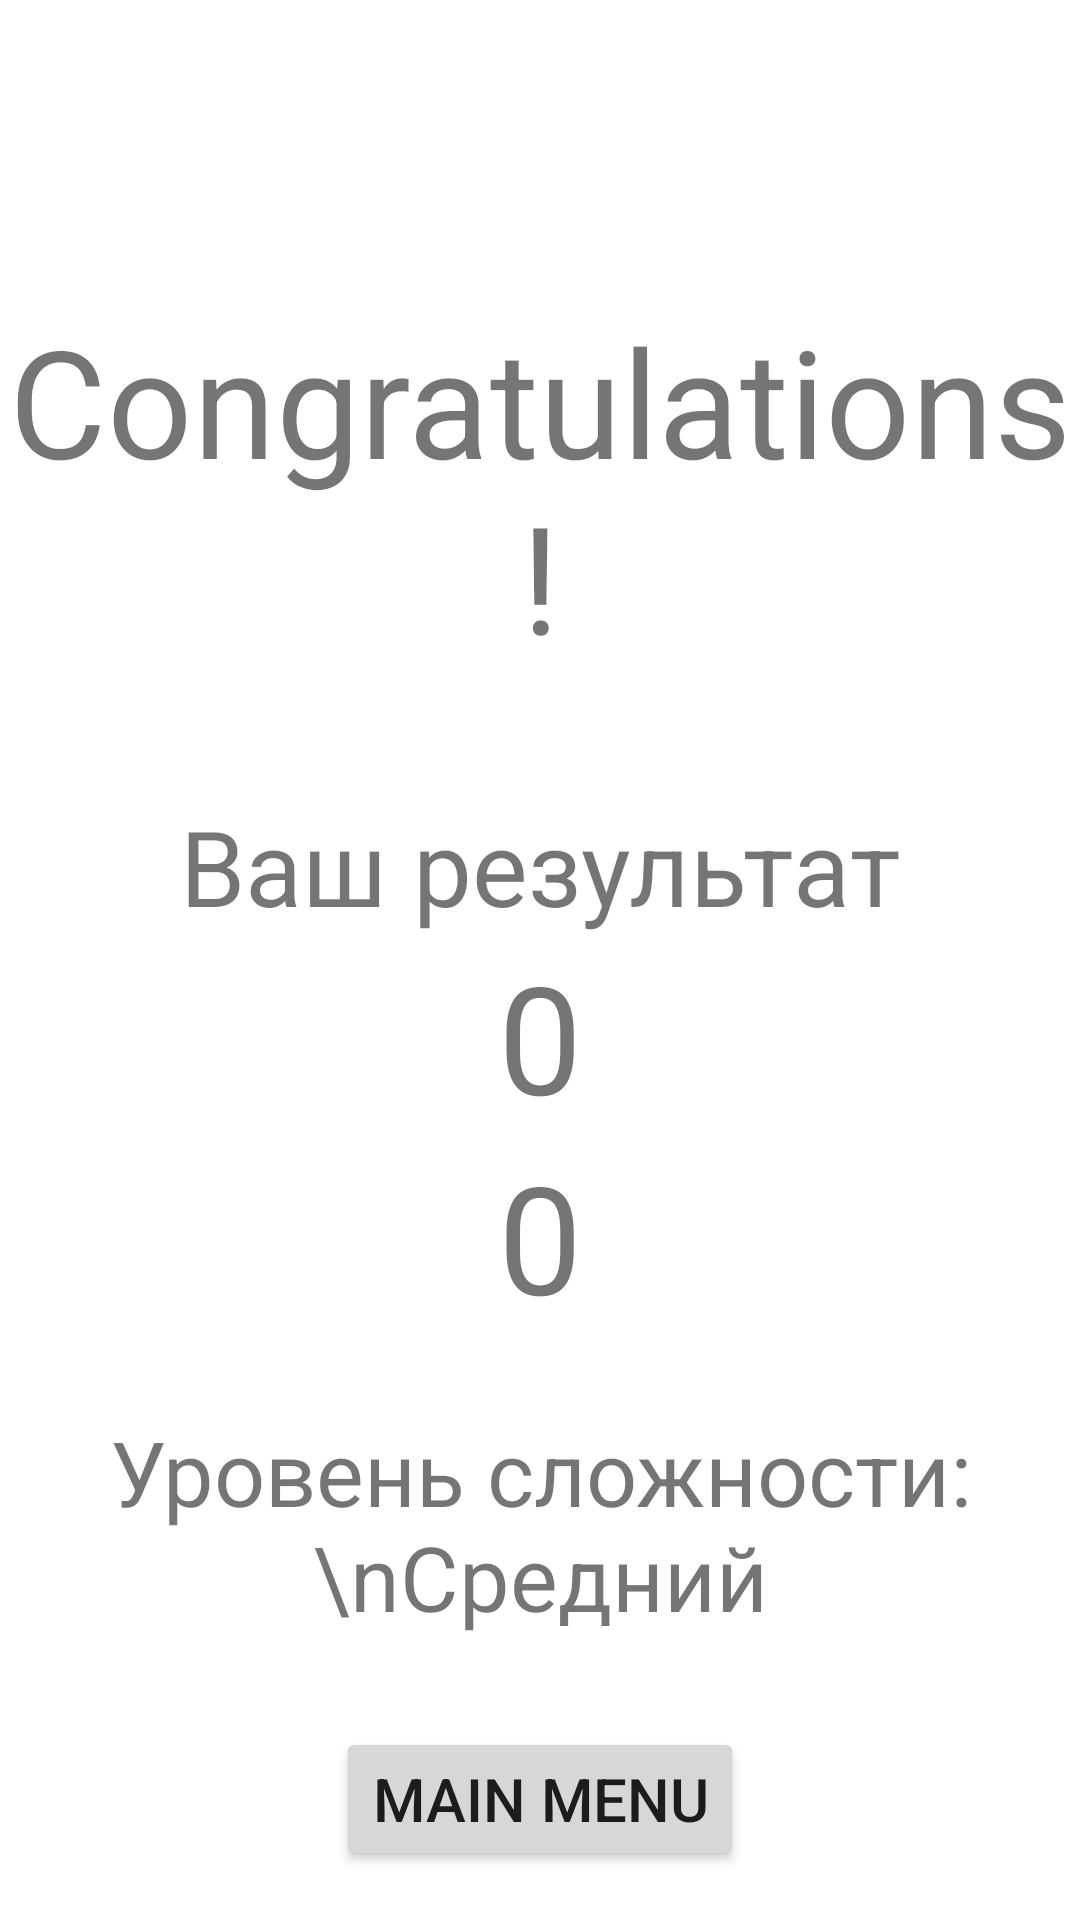

This screen was rendered from an Android layout file. Write that file and the resources it references.
<!-- AndroidManifest.xml: application theme Theme.CardGameForTest -->
<!-- res/layout/activity_win.xml -->
<?xml version="1.0" encoding="utf-8"?>
<androidx.constraintlayout.widget.ConstraintLayout xmlns:android="http://schemas.android.com/apk/res/android"
    xmlns:app="http://schemas.android.com/apk/res-auto"
    xmlns:tools="http://schemas.android.com/tools"
    android:layout_width="match_parent"
    android:layout_height="match_parent"
    tools:context=".Activity.WinActivity">

    <LinearLayout
        android:layout_width="match_parent"
        android:layout_height="match_parent"
        android:orientation="vertical"
        app:layout_constraintBottom_toBottomOf="parent"
        app:layout_constraintEnd_toEndOf="parent"
        app:layout_constraintStart_toStartOf="parent"
        app:layout_constraintTop_toTopOf="parent">

        <TextView
            android:layout_width="match_parent"
            android:layout_height="wrap_content"
            android:text="Congratulations!"
            android:gravity="center"
            android:textSize="50sp"
            android:layout_marginTop="100dp"
            android:layout_marginBottom="40dp"/>
        <TextView
            android:layout_width="match_parent"
            android:layout_height="wrap_content"
            android:text="Ваш результат"
            android:textSize="35sp"
            android:gravity="center"/>
        <TextView
            android:id="@+id/time"
            android:layout_width="match_parent"
            android:layout_height="wrap_content"
            android:text="0"
            android:textSize="50sp"
            android:gravity="center"/>
        <TextView
            android:id="@+id/score"
            android:layout_width="match_parent"
            android:layout_height="wrap_content"
            android:text="0"
            android:textSize="50sp"
            android:gravity="center"
            android:layout_marginBottom="25dp"/>
        <TextView
            android:id="@+id/dificult_text"
            android:layout_width="match_parent"
            android:layout_height="wrap_content"
            android:text="Уровень сложности:\nСредний"
            android:gravity="center"
            android:textSize="30sp"
            android:layout_marginBottom="30dp"/>

        <Button
            android:id="@+id/button_to_main"
            android:layout_width="wrap_content"
            android:layout_height="wrap_content"
            android:text="Main menu"
            android:textSize="20sp"
            android:layout_gravity="center"/>


    </LinearLayout>
</androidx.constraintlayout.widget.ConstraintLayout>
<!-- resources referenced by this layout -->
<resources>
  <style name="Theme.CardGameForTest" parent="Theme.MaterialComponents.DayNight.DarkActionBar">
          
          <item name="colorPrimary">@color/purple_500</item>
          <item name="colorPrimaryVariant">@color/purple_700</item>
          <item name="colorOnPrimary">@color/white</item>
          
          <item name="colorSecondary">@color/teal_200</item>
          <item name="colorSecondaryVariant">@color/teal_700</item>
          <item name="colorOnSecondary">@color/black</item>
          
          <item name="android:statusBarColor" tools:targetApi="l">?attr/colorPrimaryVariant</item>
          
      </style>
  <!-- not gathered from this repository: default colours our renderer supplied (Android Studio template values) -->
  <color name="purple_500">#FF6200EE</color>
  <color name="purple_700">#FF3700B3</color>
  <color name="teal_200">#FF03DAC5</color>
  <color name="teal_700">#FF018786</color>
  <color name="black">#FF000000</color>
  <color name="white">#FFFFFFFF</color>
</resources>
